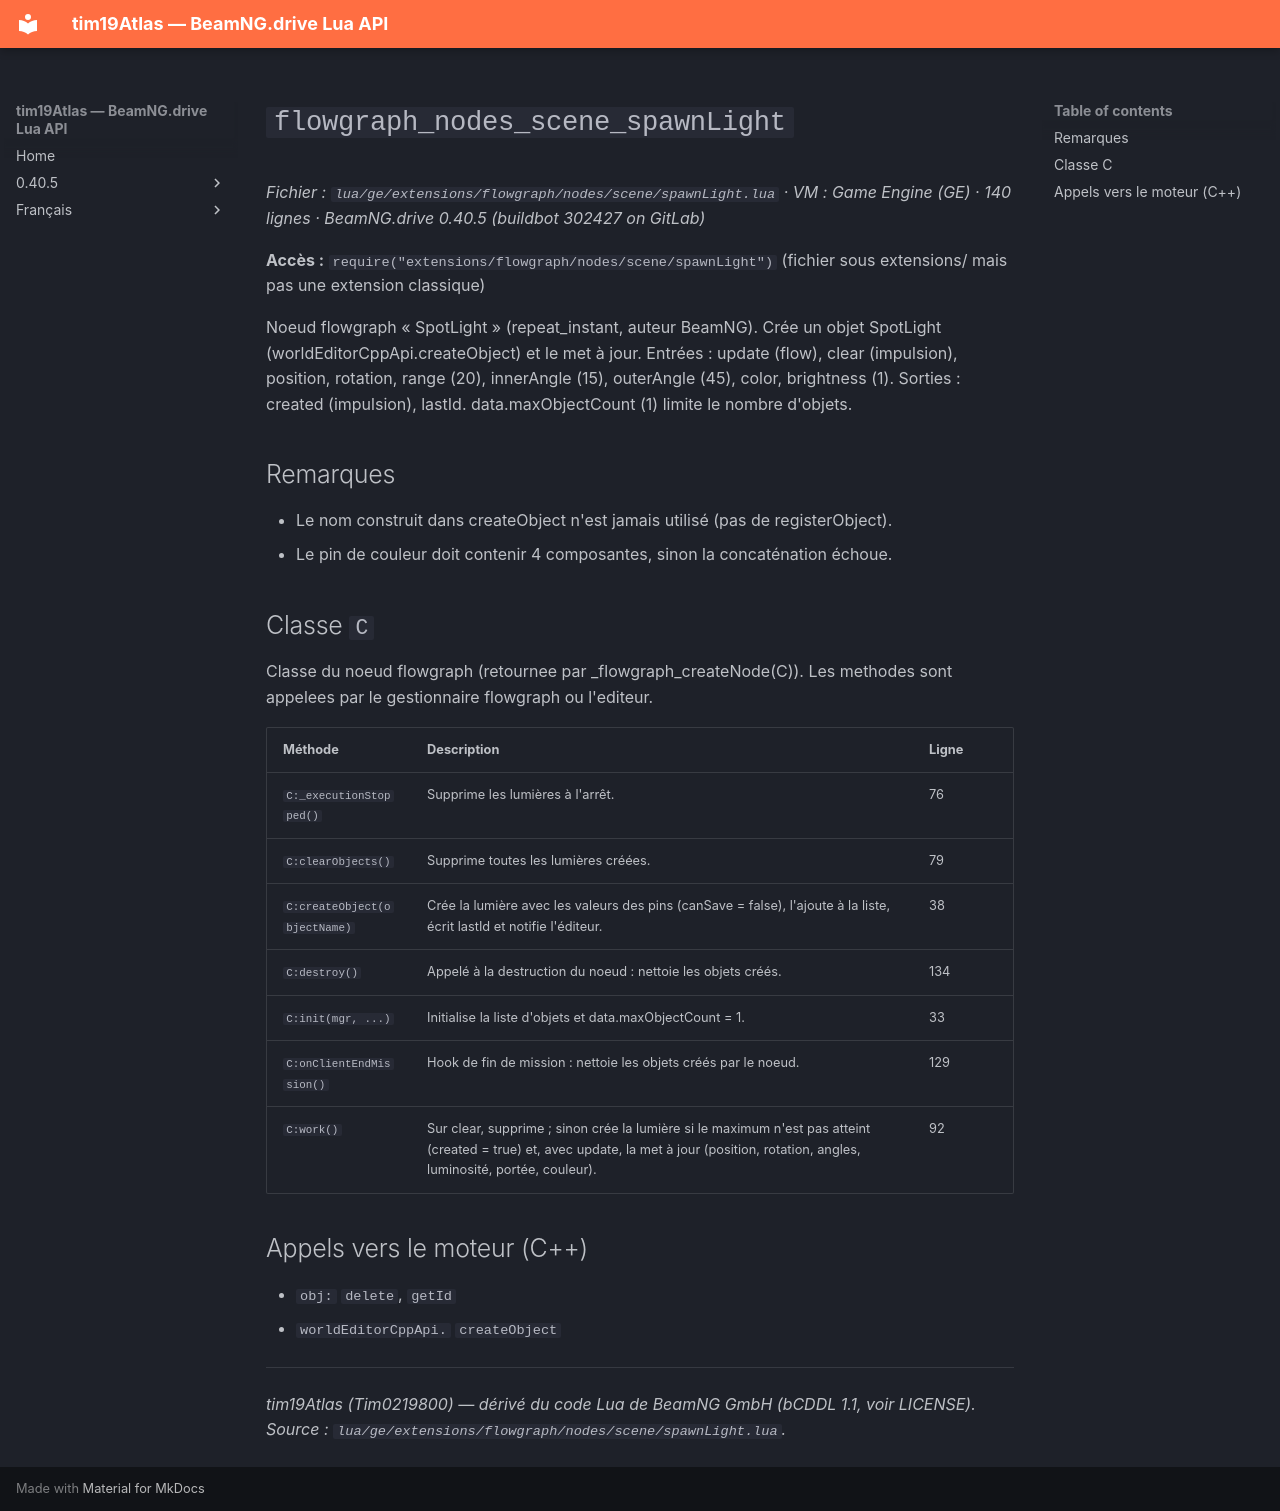

repository: Tim0219800/beamng-lua-atlas · page: fr/0.40.5/ge/extensions/flowgraph/nodes/scene/spawnLight.html · generator: mkdocs

# `flowgraph_nodes_scene_spawnLight`

*Fichier : `lua/ge/extensions/flowgraph/nodes/scene/spawnLight.lua` · VM : Game Engine (GE) · 140 lignes · BeamNG.drive 0.40.5 (buildbot 302427 on GitLab)*

**Accès :** `require("extensions/flowgraph/nodes/scene/spawnLight")` (fichier sous extensions/ mais pas une extension classique)

Noeud flowgraph « SpotLight » (repeat_instant, auteur BeamNG). Crée un objet SpotLight (worldEditorCppApi.createObject) et le met à jour. Entrées : update (flow), clear (impulsion), position, rotation, range (20), innerAngle (15), outerAngle (45), color, brightness (1). Sorties : created (impulsion), lastId. data.maxObjectCount (1) limite le nombre d'objets.

## Remarques

- Le nom construit dans createObject n'est jamais utilisé (pas de registerObject).
- Le pin de couleur doit contenir 4 composantes, sinon la concaténation échoue.

## Classe `C`

Classe du noeud flowgraph (retournee par _flowgraph_createNode(C)). Les methodes sont appelees par le gestionnaire flowgraph ou l'editeur.

| Méthode | Description | Ligne |
|---|---|---|
| `C:_executionStopped()` | Supprime les lumières à l'arrêt. | 76 |
| `C:clearObjects()` | Supprime toutes les lumières créées. | 79 |
| `C:createObject(objectName)` | Crée la lumière avec les valeurs des pins (canSave = false), l'ajoute à la liste, écrit lastId et notifie l'éditeur. | 38 |
| `C:destroy()` | Appelé à la destruction du noeud : nettoie les objets créés. | 134 |
| `C:init(mgr, ...)` | Initialise la liste d'objets et data.maxObjectCount = 1. | 33 |
| `C:onClientEndMission()` | Hook de fin de mission : nettoie les objets créés par le noeud. | 129 |
| `C:work()` | Sur clear, supprime ; sinon crée la lumière si le maximum n'est pas atteint (created = true) et, avec update, la met à jour (position, rotation, angles, luminosité, portée, couleur). | 92 |

## Appels vers le moteur (C++)

- `obj:` `delete`, `getId`
- `worldEditorCppApi.` `createObject`

---
*tim19Atlas (Tim0219800) — dérivé du code Lua de BeamNG GmbH (bCDDL 1.1, voir LICENSE). Source : `lua/ge/extensions/flowgraph/nodes/scene/spawnLight.lua`.*
